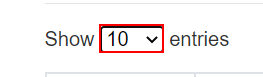
Workflow: Main

Step 1: select "100" in the drop-down in window 'Automation Anywhere Labs - PO Tracking Lookup' (chrome.exe)

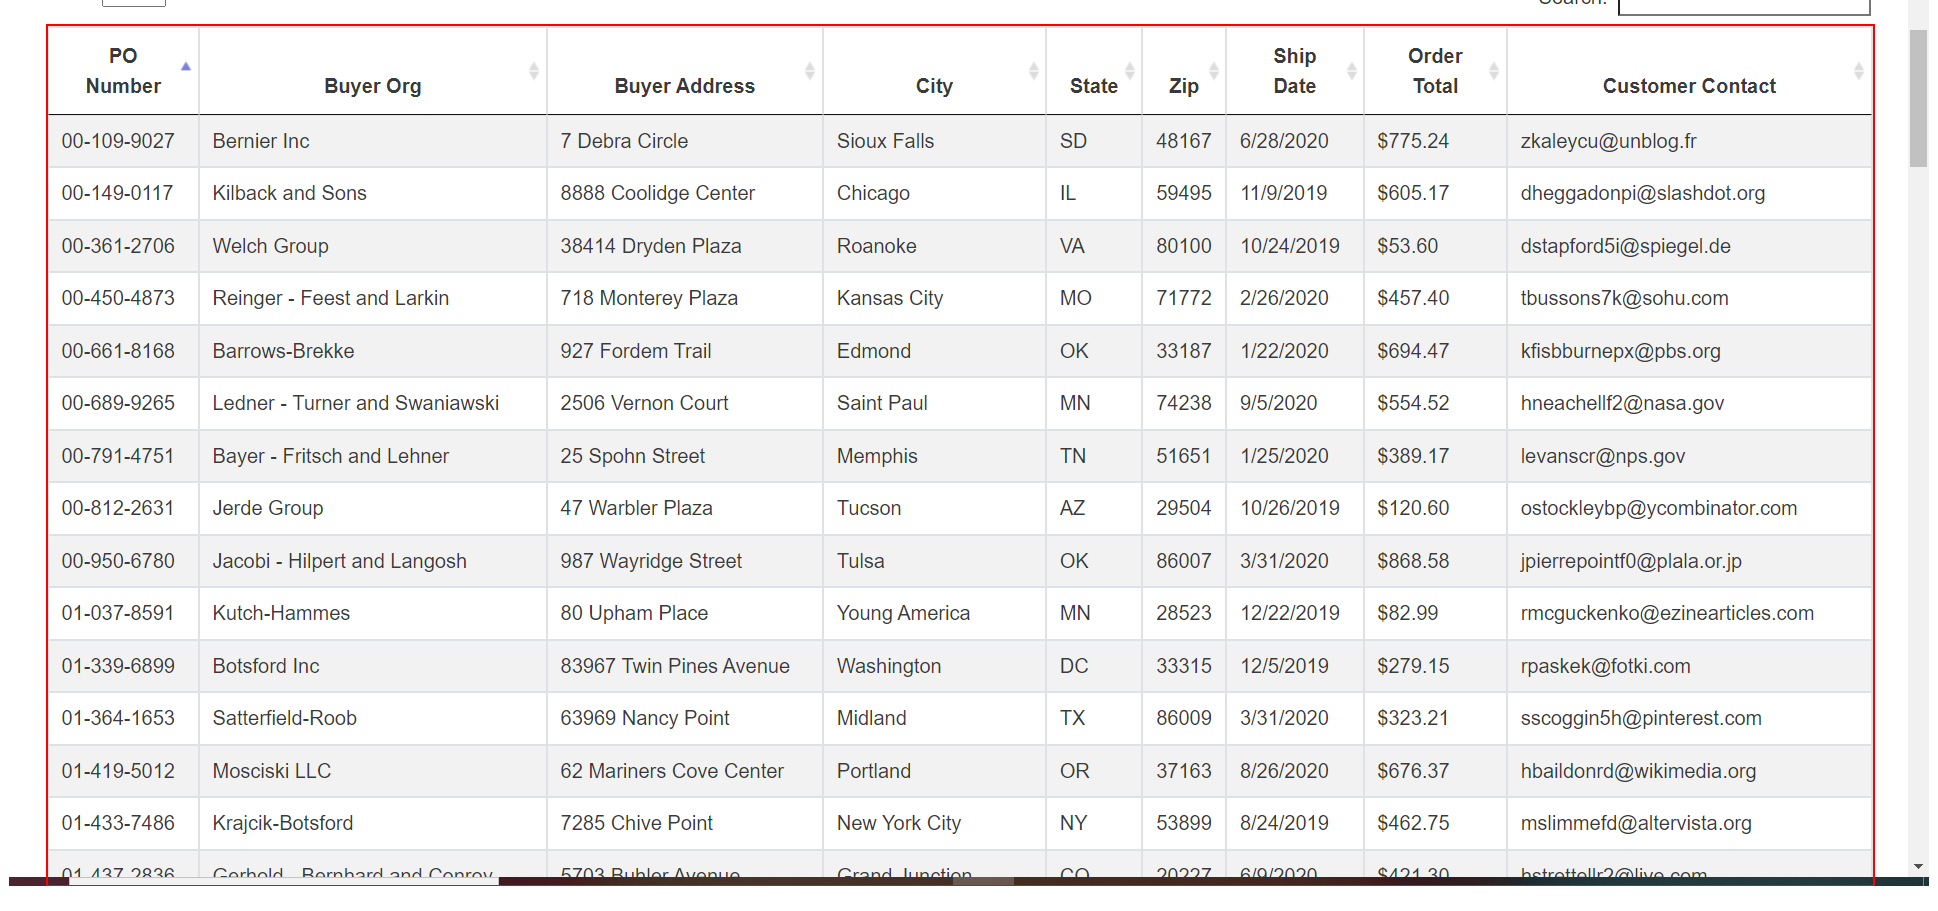
Step 2: get-text from the table in window 'Automation Anywhere Labs - PO Tracking Lookup' (chrome.exe)

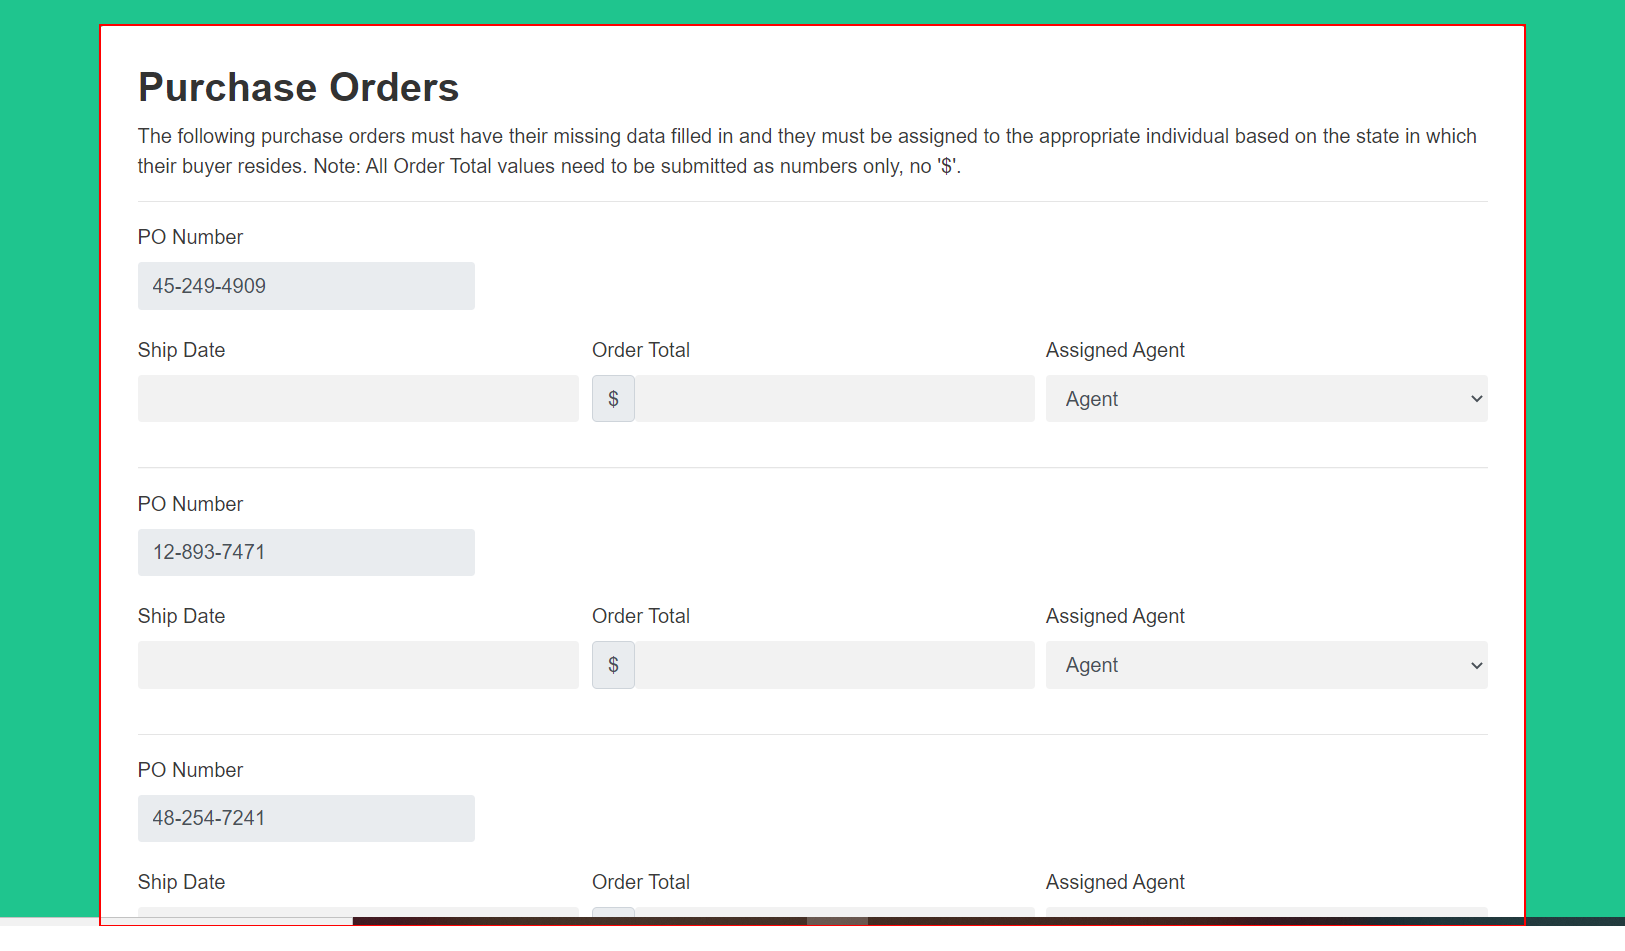
Step 3: get-text from the form in window 'Automation Anywhere Labs - Supply Chain Management' (chrome.exe)

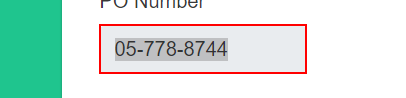
Step 4: get-text from the text box in window 'Automation Anywhere Labs - Supply Chain Management' (chrome.exe)

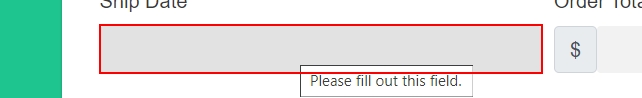
Step 5: type [shippingDate] into the text box in window 'Automation Anywhere Labs - Supply Chain Management' (chrome.exe)

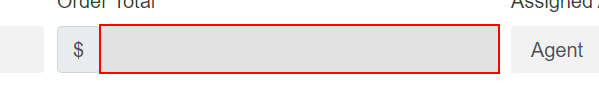
Step 6: type [orderTotal] into the text box in window 'Automation Anywhere Labs - Supply Chain Management' (chrome.exe)

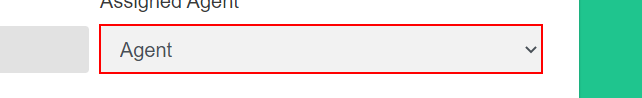
Step 7: select [assignedAgent] in the drop-down in window 'Automation Anywhere Labs - Supply Chain Management' (chrome.exe)

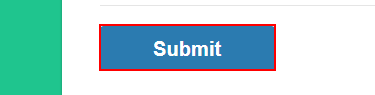
Step 8: click on the button 'Submit' in window 'Automation Anywhere Labs - Supply Chain Management' (chrome.exe)